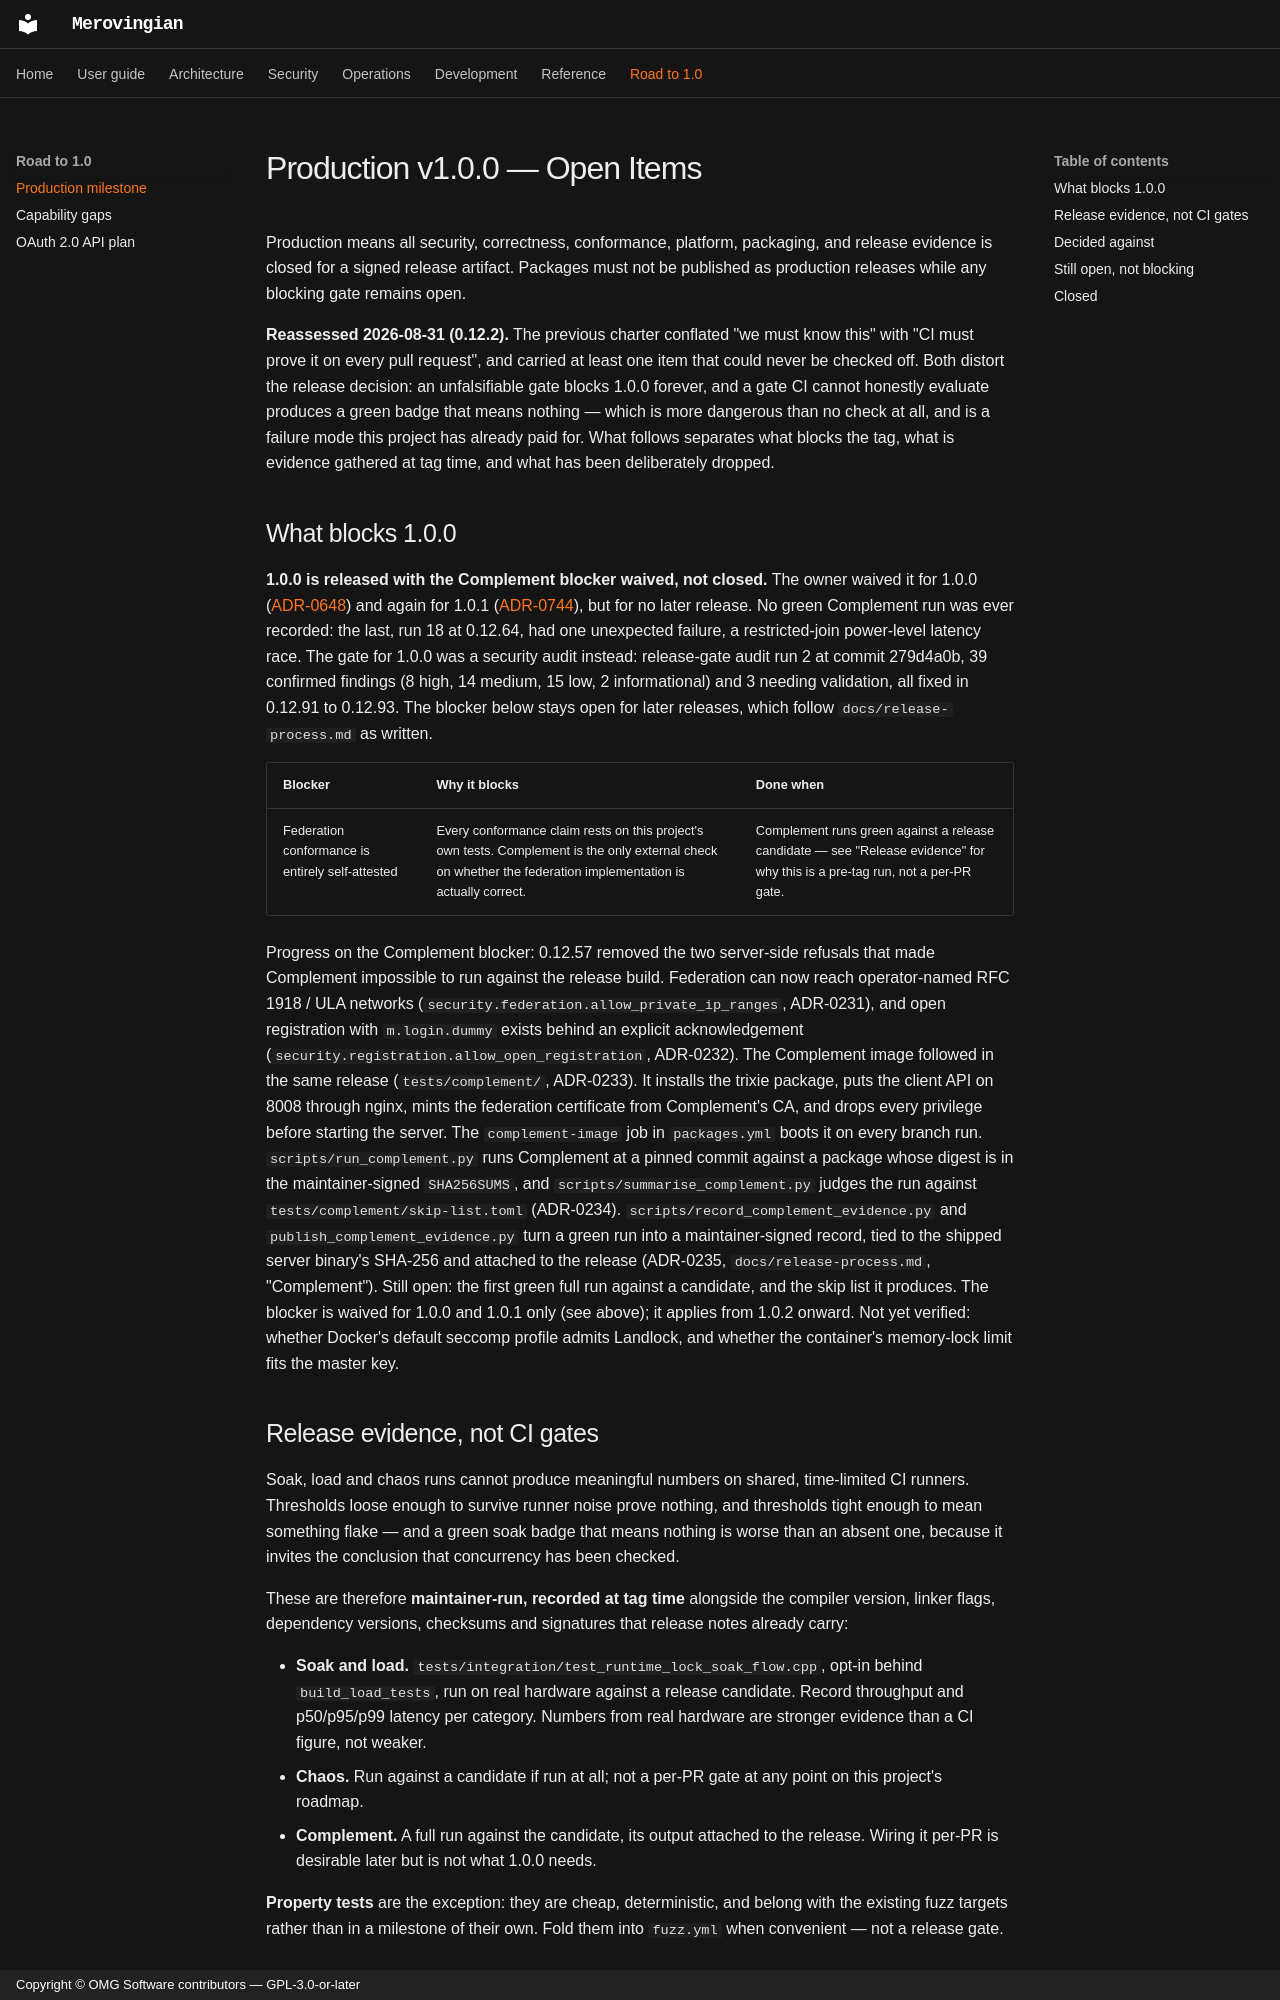

repository: OMG-Software/Merovingian · page: todos/production-milestone/index.html · generator: mkdocs · copyright: Copyright © OMG Software contributors — GPL-3.0-or-later

# Production v1.0.0 — Open Items

Production means all security, correctness, conformance, platform, packaging,
and release evidence is closed for a signed release artifact. Packages must not
be published as production releases while any blocking gate remains open.

**Reassessed 2026-08-31 (0.12.2).** The previous charter conflated "we must know
this" with "CI must prove it on every pull request", and carried at least one
item that could never be checked off. Both distort the release decision: an
unfalsifiable gate blocks 1.0.0 forever, and a gate CI cannot honestly evaluate
produces a green badge that means nothing — which is more dangerous than no
check at all, and is a failure mode this project has already paid for. What
follows separates what blocks the tag, what is evidence gathered at tag time,
and what has been deliberately dropped.

## What blocks 1.0.0

**1.0.0 is released with the Complement blocker waived, not closed.**
The owner waived it for 1.0.0 ([ADR-0648](../adr/0648-the-complement-blocker-is-waived-for-1-0-0-only.md))
and again for 1.0.1 ([ADR-0744](../adr/0744-the-complement-blocker-is-also-waived-for-1-0-1.md)), but for no later release.
No green Complement run was ever recorded: the last, run 18 at 0.12.64, had one
unexpected failure, a restricted-join power-level latency race. The gate for
1.0.0 was a security audit instead: release-gate audit run 2 at commit 279d4a0b,
39 confirmed findings (8 high, 14 medium, 15 low, 2 informational) and 3
needing validation, all fixed in 0.12.91 to 0.12.93. The blocker below stays
open for later releases, which follow `docs/release-process.md` as written.

| Blocker | Why it blocks | Done when |
| --- | --- | --- |
| Federation conformance is entirely self-attested | Every conformance claim rests on this project's own tests. Complement is the only external check on whether the federation implementation is actually correct. | Complement runs green against a release candidate — see "Release evidence" for why this is a pre-tag run, not a per-PR gate. |

Progress on the Complement blocker: 0.12.57 removed the two server-side refusals that made
Complement impossible to run against the release build. Federation can now reach operator-named
RFC 1918 / ULA networks (`security.federation.allow_private_ip_ranges`, ADR-0231), and open
registration with `m.login.dummy` exists behind an explicit acknowledgement
(`security.registration.allow_open_registration`, ADR-0232). The Complement image followed in
the same release (`tests/complement/`, ADR-0233). It installs the trixie package, puts the
client API on 8008 through nginx, mints the federation certificate from Complement's CA, and
drops every privilege before starting the server. The `complement-image` job in
`packages.yml` boots it on every branch run. `scripts/run_complement.py` runs Complement at a
pinned commit against a package whose digest is in the maintainer-signed `SHA256SUMS`, and
`scripts/summarise_complement.py` judges the run against `tests/complement/skip-list.toml`
(ADR-0234). `scripts/record_complement_evidence.py` and `publish_complement_evidence.py` turn a
green run into a maintainer-signed record, tied to the shipped server binary's SHA-256 and
attached to the release (ADR-0235, `docs/release-process.md`, "Complement"). Still open: the
first green full run against a candidate, and the skip list it produces. The blocker
is waived for 1.0.0 and 1.0.1 only (see above); it applies from 1.0.2 onward. Not yet verified: whether
Docker's default seccomp profile admits Landlock, and whether the container's memory-lock limit
fits the master key.

## Release evidence, not CI gates

Soak, load and chaos runs cannot produce meaningful numbers on shared,
time-limited CI runners. Thresholds loose enough to survive runner noise prove
nothing, and thresholds tight enough to mean something flake — and a green soak
badge that means nothing is worse than an absent one, because it invites the
conclusion that concurrency has been checked.

These are therefore **maintainer-run, recorded at tag time** alongside the
compiler version, linker flags, dependency versions, checksums and signatures
that release notes already carry:

- **Soak and load.** `tests/integration/test_runtime_lock_soak_flow.cpp`, opt-in
  behind `build_load_tests`, run on real hardware against a release candidate.
  Record throughput and p50/p95/p99 latency per category. Numbers from real
  hardware are stronger evidence than a CI figure, not weaker.
- **Chaos.** Run against a candidate if run at all; not a per-PR gate at any
  point on this project's roadmap.
- **Complement.** A full run against the candidate, its output attached to the
  release. Wiring it per-PR is desirable later but is not what 1.0.0 needs.

**Property tests** are the exception: they are cheap, deterministic, and belong
with the existing fuzz targets rather than in a milestone of their own. Fold
them into `fuzz.yml` when convenient — not a release gate.
